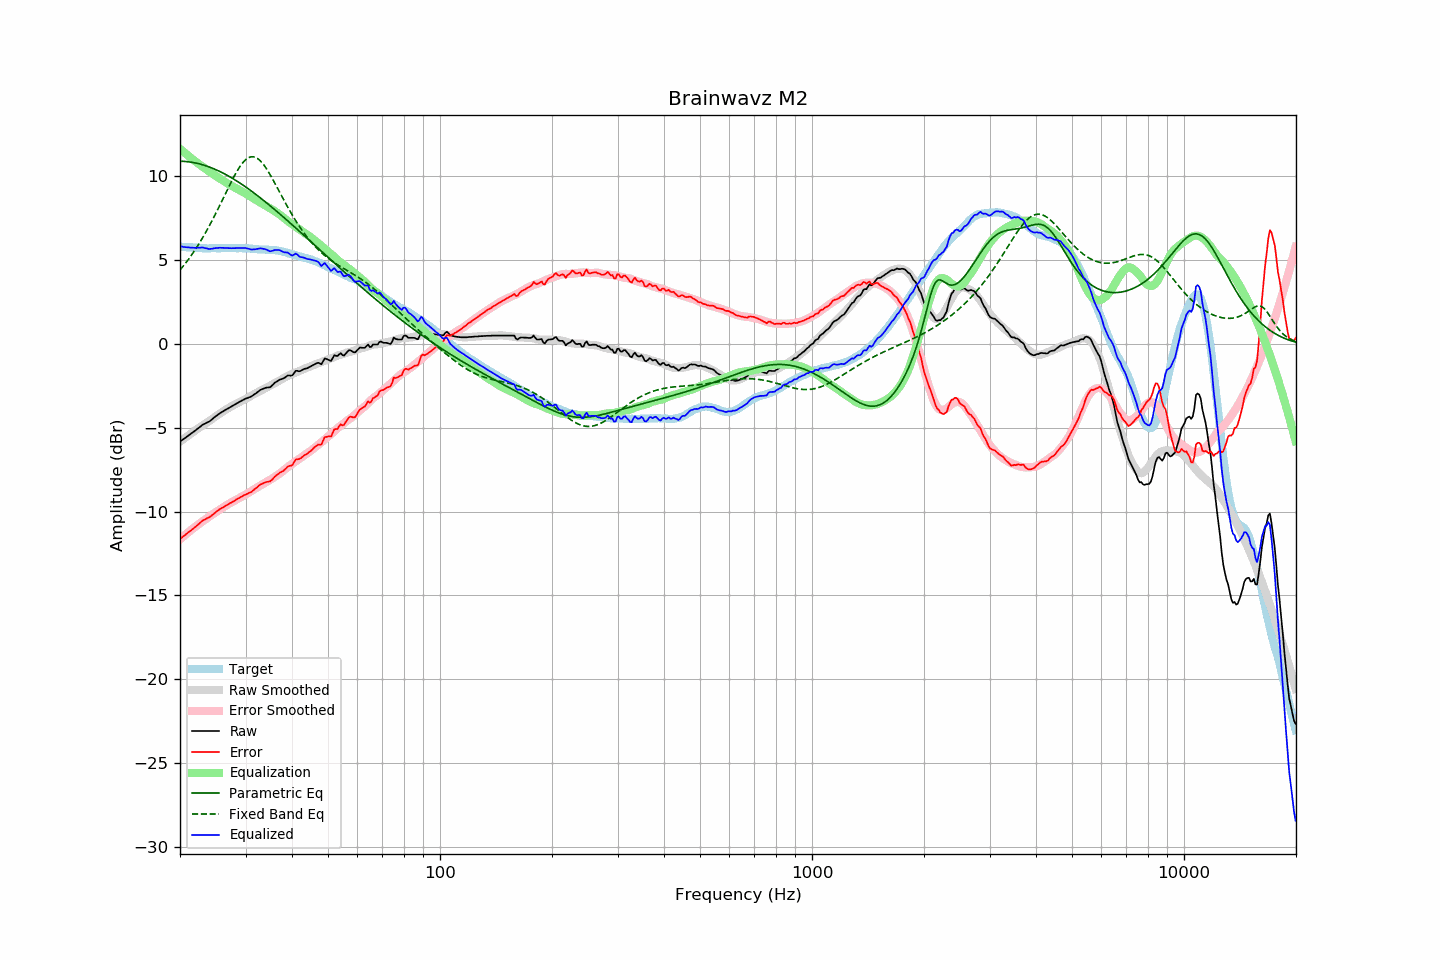

Data behind this chart, as committed beside it:
frequency, raw, error, smoothed, error_smoothed, equalization, parametric_eq, fixed_band_eq, equalized_raw, equalized_smoothed, target
20.00, -5.82, -11.63, -5.83, -11.65, 11.65, 10.91, 4.42, 5.83, 5.82, 5.82
20.20, -5.75, -11.55, -5.76, -11.57, 11.57, 10.91, 4.53, 5.82, 5.81, 5.81
20.40, -5.69, -11.48, -5.68, -11.48, 11.48, 10.90, 4.65, 5.80, 5.80, 5.80
20.61, -5.62, -11.41, -5.61, -11.40, 11.40, 10.90, 4.77, 5.78, 5.79, 5.80
20.81, -5.55, -11.32, -5.54, -11.32, 11.32, 10.89, 4.89, 5.78, 5.78, 5.78
21.02, -5.48, -11.25, -5.47, -11.24, 11.24, 10.88, 5.02, 5.77, 5.77, 5.78
21.23, -5.41, -11.17, -5.40, -11.17, 11.17, 10.87, 5.15, 5.76, 5.77, 5.77
21.44, -5.34, -11.11, -5.33, -11.09, 11.09, 10.85, 5.29, 5.75, 5.76, 5.78
21.66, -5.27, -11.03, -5.26, -11.01, 11.01, 10.83, 5.42, 5.74, 5.75, 5.77
21.87, -5.20, -10.95, -5.19, -10.94, 10.94, 10.82, 5.57, 5.74, 5.75, 5.76
22.09, -5.13, -10.87, -5.12, -10.87, 10.87, 10.80, 5.71, 5.74, 5.74, 5.75
22.31, -5.05, -10.79, -5.06, -10.79, 10.79, 10.78, 5.86, 5.75, 5.74, 5.75
22.54, -4.98, -10.71, -4.99, -10.72, 10.72, 10.75, 6.01, 5.74, 5.73, 5.74
22.76, -4.90, -10.62, -4.92, -10.65, 10.65, 10.73, 6.17, 5.76, 5.73, 5.73
22.99, -4.82, -10.53, -4.86, -10.58, 10.58, 10.70, 6.33, 5.77, 5.72, 5.72
23.22, -4.78, -10.48, -4.79, -10.51, 10.51, 10.67, 6.50, 5.74, 5.72, 5.71
23.45, -4.73, -10.44, -4.73, -10.45, 10.45, 10.64, 6.66, 5.72, 5.72, 5.72
23.69, -4.68, -10.38, -4.66, -10.38, 10.38, 10.61, 6.84, 5.70, 5.71, 5.71
23.92, -4.64, -10.34, -4.60, -10.31, 10.31, 10.57, 7.01, 5.67, 5.71, 5.71
24.16, -4.57, -10.28, -4.53, -10.24, 10.24, 10.54, 7.19, 5.68, 5.71, 5.72
24.40, -4.49, -10.21, -4.46, -10.18, 10.18, 10.50, 7.37, 5.69, 5.71, 5.73
24.65, -4.41, -10.13, -4.40, -10.11, 10.11, 10.46, 7.56, 5.71, 5.72, 5.73
24.89, -4.33, -10.05, -4.33, -10.05, 10.05, 10.42, 7.75, 5.72, 5.72, 5.73
25.14, -4.26, -9.97, -4.27, -9.99, 9.99, 10.38, 7.94, 5.73, 5.72, 5.72
25.39, -4.19, -9.90, -4.20, -9.93, 9.93, 10.33, 8.13, 5.74, 5.72, 5.72
25.65, -4.12, -9.83, -4.14, -9.86, 9.86, 10.29, 8.33, 5.75, 5.73, 5.72
25.91, -4.06, -9.78, -4.07, -9.80, 9.80, 10.24, 8.53, 5.74, 5.73, 5.73
26.16, -4.00, -9.73, -4.01, -9.74, 9.74, 10.19, 8.73, 5.74, 5.73, 5.74
26.43, -3.94, -9.67, -3.95, -9.67, 9.67, 10.14, 8.92, 5.74, 5.73, 5.74
26.69, -3.89, -9.62, -3.89, -9.61, 9.61, 10.09, 9.12, 5.73, 5.73, 5.74
26.96, -3.84, -9.56, -3.83, -9.56, 9.56, 10.03, 9.32, 5.72, 5.73, 5.73
27.23, -3.78, -9.50, -3.77, -9.50, 9.50, 9.98, 9.51, 5.72, 5.73, 5.73
27.50, -3.73, -9.45, -3.72, -9.45, 9.45, 9.92, 9.70, 5.72, 5.73, 5.73
27.77, -3.67, -9.40, -3.66, -9.39, 9.39, 9.87, 9.89, 5.72, 5.73, 5.74
28.05, -3.62, -9.35, -3.61, -9.34, 9.34, 9.81, 10.07, 5.72, 5.73, 5.74
28.33, -3.56, -9.27, -3.56, -9.29, 9.29, 9.75, 10.24, 5.73, 5.73, 5.72
28.62, -3.51, -9.22, -3.51, -9.24, 9.24, 9.69, 10.40, 5.73, 5.73, 5.72
28.90, -3.45, -9.17, -3.46, -9.18, 9.18, 9.62, 10.55, 5.74, 5.72, 5.73
29.19, -3.40, -9.12, -3.41, -9.13, 9.13, 9.56, 10.69, 5.74, 5.72, 5.73
29.48, -3.35, -9.06, -3.37, -9.08, 9.08, 9.50, 10.81, 5.74, 5.72, 5.72
29.78, -3.30, -9.01, -3.32, -9.03, 9.03, 9.43, 10.92, 5.73, 5.71, 5.72
30.08, -3.25, -8.97, -3.26, -8.97, 8.97, 9.36, 11.01, 5.73, 5.71, 5.73
30.38, -3.22, -8.93, -3.21, -8.92, 8.92, 9.30, 11.08, 5.70, 5.70, 5.72
30.68, -3.18, -8.87, -3.16, -8.86, 8.86, 9.23, 11.13, 5.68, 5.70, 5.70
30.99, -3.15, -8.84, -3.10, -8.79, 8.79, 9.16, 11.16, 5.65, 5.69, 5.70
31.30, -3.09, -8.77, -3.04, -8.73, 8.73, 9.09, 11.17, 5.64, 5.69, 5.69
31.61, -3.02, -8.69, -2.99, -8.67, 8.67, 9.01, 11.16, 5.65, 5.68, 5.68
31.93, -2.96, -8.62, -2.94, -8.61, 8.61, 8.94, 11.13, 5.66, 5.67, 5.67
32.24, -2.89, -8.55, -2.90, -8.56, 8.56, 8.87, 11.08, 5.67, 5.66, 5.67
32.57, -2.81, -8.45, -2.85, -8.51, 8.51, 8.79, 11.01, 5.70, 5.66, 5.65
32.89, -2.74, -8.38, -2.80, -8.45, 8.45, 8.72, 10.93, 5.71, 5.65, 5.65
33.22, -2.70, -8.34, -2.75, -8.40, 8.40, 8.64, 10.82, 5.70, 5.65, 5.65
33.55, -2.66, -8.29, -2.70, -8.34, 8.34, 8.57, 10.70, 5.68, 5.64, 5.64
33.89, -2.62, -8.26, -2.64, -8.28, 8.28, 8.49, 10.57, 5.66, 5.64, 5.65
34.23, -2.60, -8.22, -2.59, -8.22, 8.22, 8.41, 10.43, 5.62, 5.63, 5.63
34.57, -2.59, -8.21, -2.53, -8.16, 8.16, 8.33, 10.28, 5.57, 5.63, 5.63
34.92, -2.58, -8.19, -2.49, -8.11, 8.11, 8.26, 10.12, 5.53, 5.62, 5.62
35.27, -2.50, -8.12, -2.43, -8.05, 8.05, 8.18, 9.95, 5.55, 5.62, 5.63
35.62, -2.41, -8.01, -2.38, -7.99, 7.99, 8.10, 9.78, 5.58, 5.61, 5.61
35.97, -2.31, -7.91, -2.33, -7.92, 7.92, 8.01, 9.60, 5.61, 5.60, 5.61
... 635 more rows
